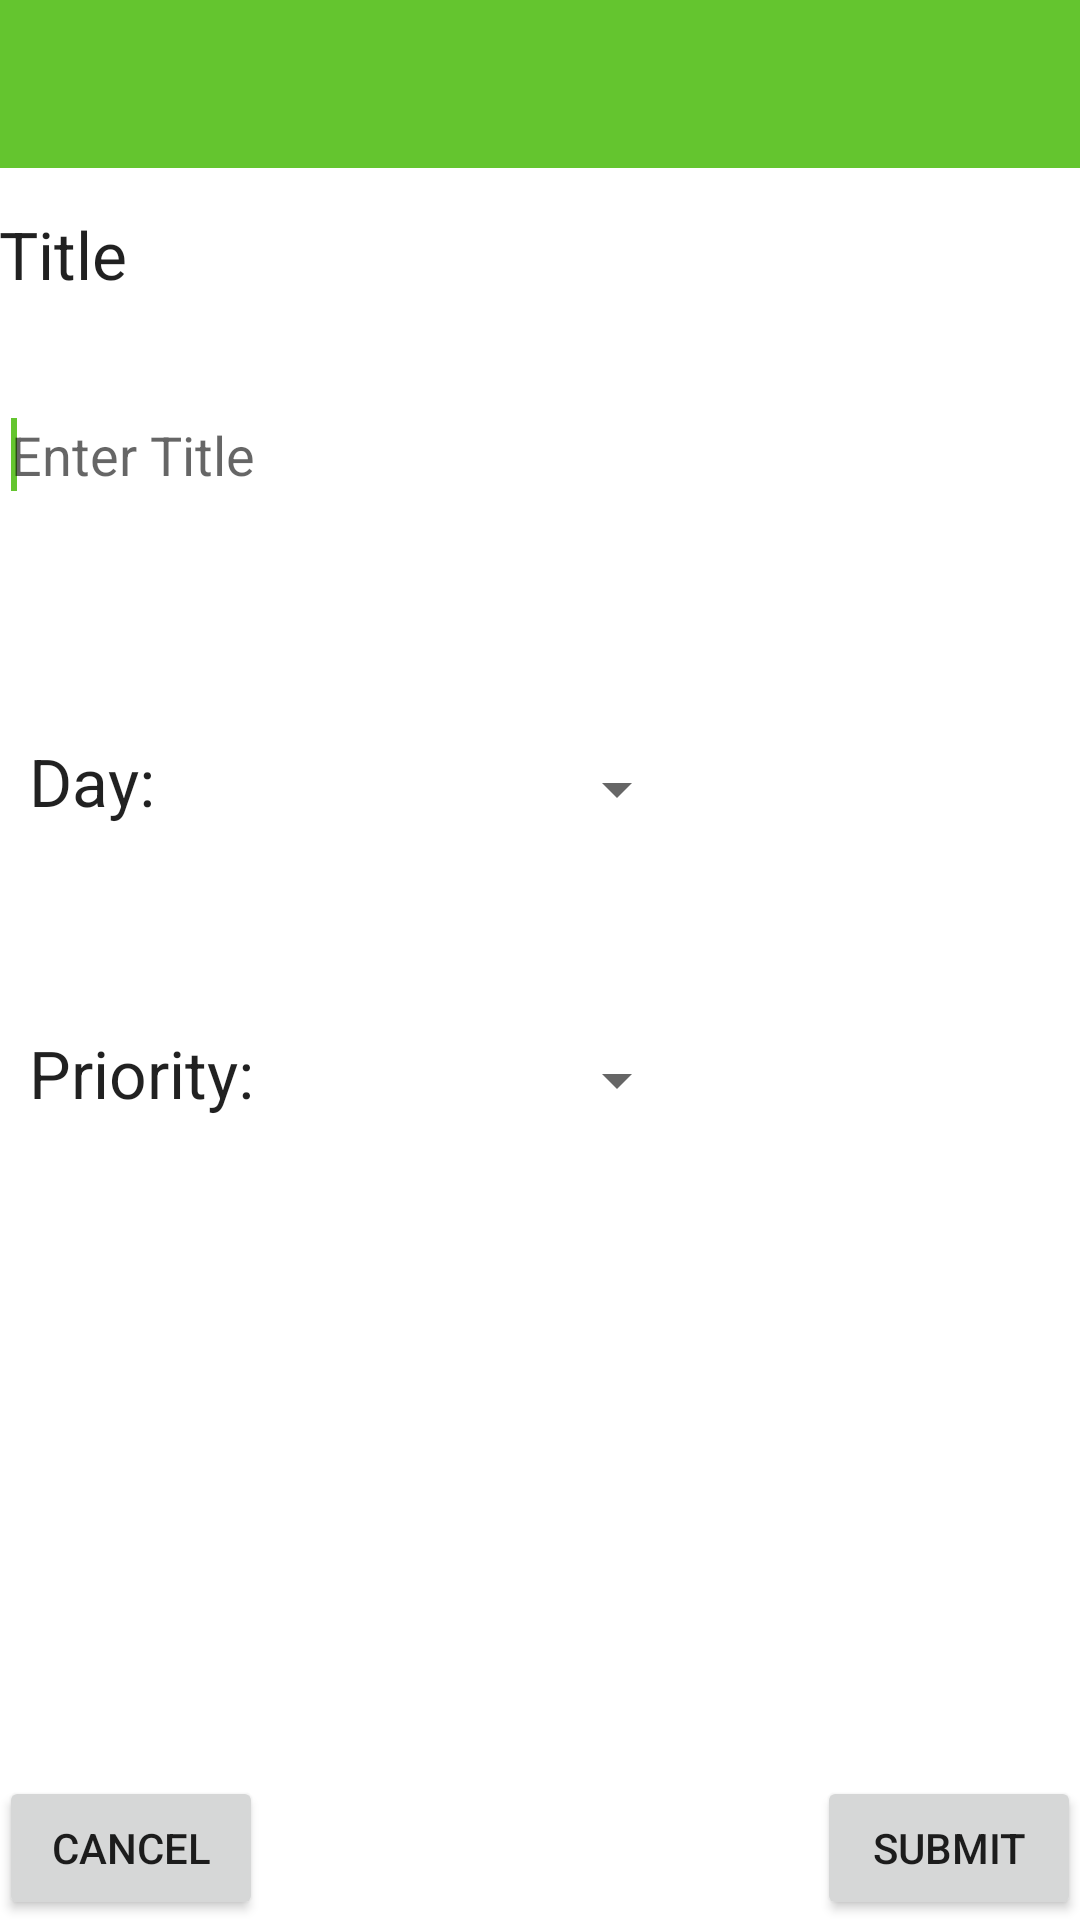

Layout XML and referenced resources for this Android screen:
<!-- AndroidManifest.xml: application theme Theme.Proyecto.NoActionBar -->
<!-- res/layout/activity_modify_plantilla.xml -->
<?xml version="1.0" encoding="utf-8"?>
<RelativeLayout xmlns:android="http://schemas.android.com/apk/res/android"
    xmlns:app="http://schemas.android.com/apk/res-auto"
    android:layout_width="match_parent"
    android:layout_height="match_parent">

    <com.google.android.material.appbar.AppBarLayout
        android:id="@+id/appBarLayout"
        android:layout_width="match_parent"
        android:layout_height="wrap_content"
        android:theme="@style/AppTheme.AppBarOverlay"
        app:layout_constraintEnd_toEndOf="parent"
        app:layout_constraintStart_toStartOf="parent"
        app:layout_constraintTop_toTopOf="parent">

        <androidx.appcompat.widget.Toolbar
            android:id="@+id/toolbar"
            android:layout_width="match_parent"
            android:layout_height="?attr/actionBarSize"
            android:background="?attr/colorPrimary"
            app:popupTheme="@style/AppTheme.PopupOverlay" />

    </com.google.android.material.appbar.AppBarLayout>

    <RelativeLayout
        android:layout_width="match_parent"
        android:layout_height="match_parent"
        android:paddingBottom="@dimen/activity_vertical_margin"
        android:paddingLeft="@dimen/activity_horizontal_margin"
        android:paddingRight="@dimen/activity_horizontal_margin"
        android:paddingTop="@dimen/activity_vertical_margin">

        

        <TextView
            android:id="@+id/TitleLabel"
            android:layout_width="wrap_content"
            android:layout_height="wrap_content"
            app:layout_constraintEnd_toEndOf="parent"
            android:layout_alignParentStart="true"
            android:layout_marginTop="70dp"
            android:text="@string/title_string"
            android:textAppearance="?android:attr/textAppearanceLarge" >
        </TextView>

        <EditText
            android:id="@+id/title"
            android:layout_width="match_parent"
            android:layout_height="wrap_content"
            android:layout_alignParentStart="true"
            android:layout_below="@+id/TitleLabel"
            android:layout_marginTop="30dp"
            android:ems="10"
            android:hint="@string/enter_title_string"
            android:inputType="textShortMessage">

            <requestFocus />
        </EditText>

        

        <TextView
            android:id="@+id/day"
            android:layout_width="wrap_content"
            android:layout_height="wrap_content"
            android:layout_below="@+id/title"
            android:layout_alignParentStart="true"
            android:layout_marginStart="10dp"
            android:layout_marginTop="75dp"
            android:text="@string/day_string"
            android:textAppearance="?android:attr/textAppearanceLarge" />

        <Spinner
            android:id="@+id/day_spinner"
            android:layout_width="wrap_content"
            android:layout_height="wrap_content"
            android:layout_alignBottom="@+id/day"
            android:layout_marginStart="130dp"
            android:layout_marginBottom="0dp"
            android:layout_toEndOf="@+id/day" />

        

        <TextView
            android:id="@+id/priority"
            android:layout_width="wrap_content"
            android:layout_height="wrap_content"
            android:layout_below="@+id/day"
            android:layout_alignParentStart="true"
            android:layout_marginStart="10dp"
            android:layout_marginTop="68dp"
            android:text="@string/priority_string"
            android:textAppearance="?android:attr/textAppearanceLarge" />

        <Spinner
            android:id="@+id/priority_spinner"
            android:layout_width="wrap_content"
            android:layout_height="wrap_content"
            android:layout_below="@+id/day_spinner"
            android:layout_alignBottom="@+id/priority"
            android:layout_marginStart="97dp"
            android:layout_marginTop="73dp"
            android:layout_marginBottom="0dp"
            android:layout_toEndOf="@+id/priority" />

        

        <Button
            android:id="@+id/cancelButton"
            android:layout_width="wrap_content"
            android:layout_height="wrap_content"
            android:layout_alignParentBottom="true"
            android:layout_alignParentStart="true"
            android:layout_marginTop="25dp"
            android:text="@string/cancel_string" />

        <Button
            android:id="@+id/submitButton"
            android:layout_width="wrap_content"
            android:layout_height="wrap_content"
            android:layout_alignParentBottom="true"
            android:layout_alignParentEnd="true"
            android:text="@string/submit_string" />

    </RelativeLayout>
</RelativeLayout>
<!-- resources referenced by this layout -->
<resources>
  <string name="cancel_string">Cancel</string>
  <string name="day_string">Day:</string>
  <string name="enter_title_string">Enter Title</string>
  <string name="priority_string">Priority:</string>
  <string name="submit_string">Submit</string>
  <string name="title_string">Title</string>
  <style name="AppTheme.AppBarOverlay" parent="ThemeOverlay.AppCompat.Dark.ActionBar" />
  <style name="AppTheme.PopupOverlay" parent="ThemeOverlay.AppCompat.Light" />
  <style name="Theme.Proyecto.NoActionBar">
          <item name="windowActionBar">false</item>
          <item name="windowNoTitle">true</item>
      </style>
</resources>
